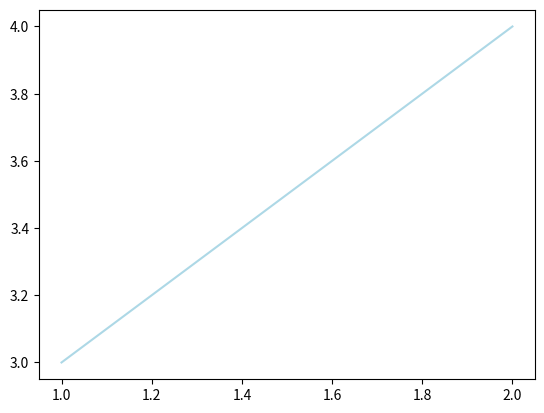

Python code for this plot:
import matplotlib.pyplot as plt
fig=plt.figure()
ax=fig.add_subplot(111)
ax.plot([1,2],[3,4], color='lightblue',label='Arpi')
plt.show()
plt.savefig('one.png')